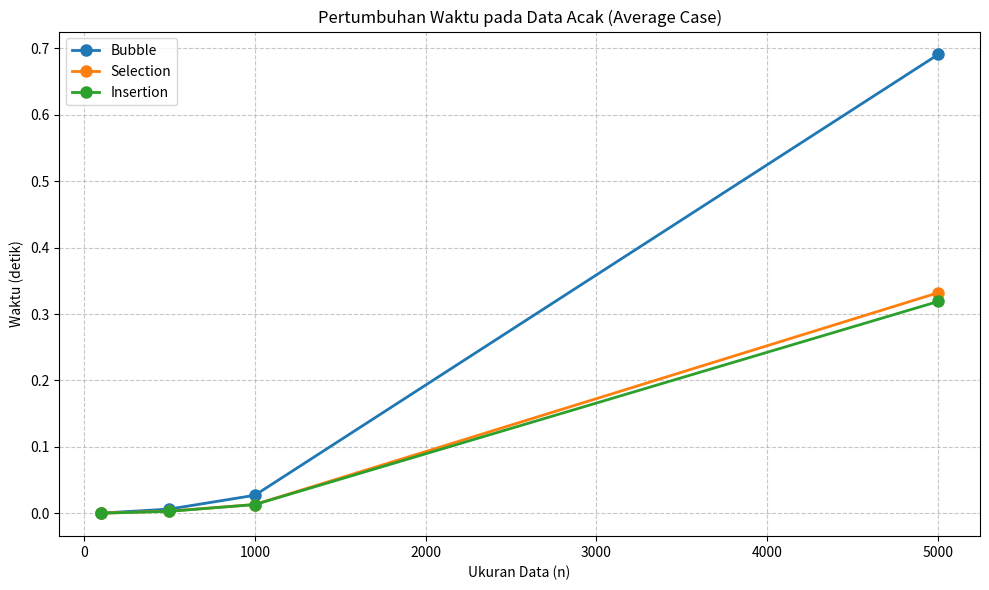
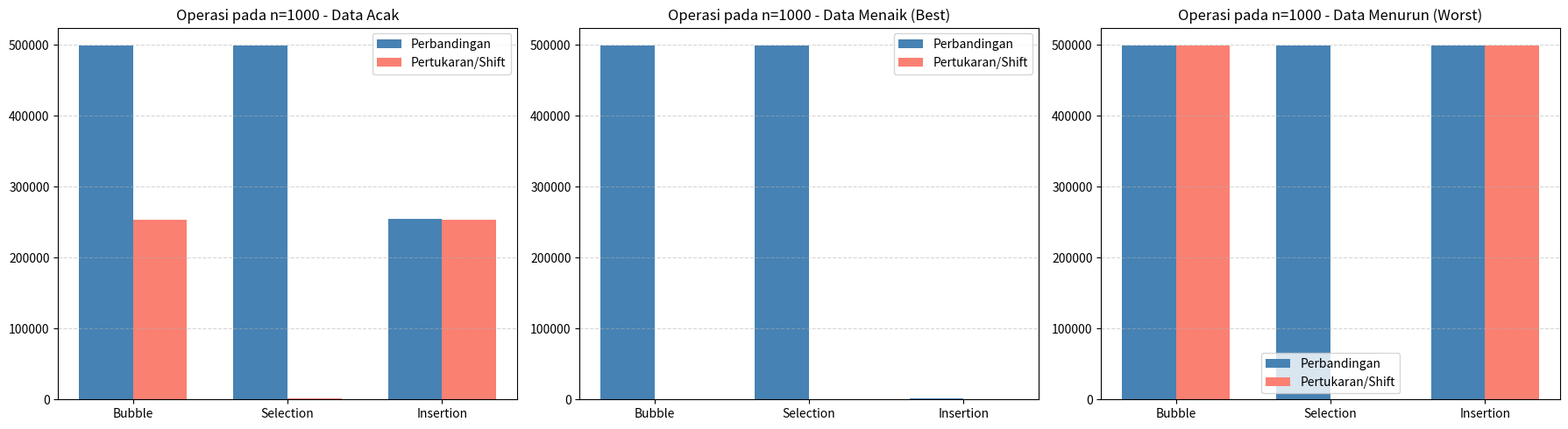

Source code (Python) for these figures, in order:
# Nama : Evan Galang Wiryanto
# NIM  : 3337250146
# Kelas: A
# Mata Kuliah: Struktur Data

import time
import random
import matplotlib.pyplot as plt

def bubble_sort(arr):
    a = arr[:]
    n = len(a)
    comp = swaps = 0
    for i in range(n - 1):
        for j in range(n - i - 1):
            comp += 1
            if a[j] > a[j + 1]:
                a[j], a[j + 1] = a[j + 1], a[j]
                swaps += 1
    return comp, swaps

def selection_sort(arr):
    a = arr[:]
    n = len(a)
    comp = swaps = 0
    for i in range(n):
        min_idx = i
        for j in range(i + 1, n):
            comp += 1
            if a[j] < a[min_idx]:
                min_idx = j
        if min_idx != i:
            a[i], a[min_idx] = a[min_idx], a[i]
            swaps += 1
    return comp, swaps

def insertion_sort(arr):
    a = arr[:]
    n = len(a)
    comp = shifts = 0
    for i in range(1, n):
        key = a[i]
        j = i - 1
        while j >= 0:
            comp += 1
            if a[j] > key:
                a[j + 1] = a[j]
                shifts += 1
                j -= 1
            else:
                break
        a[j + 1] = key
    return comp, shifts



sizes = [100, 500, 1000, 5000]
data_types = ['acak', 'menaik', 'menurun']

results = {algo: {dt: {'waktu': [], 'comp': [], 'swap': []} for dt in data_types}
           for algo in ['Bubble', 'Selection', 'Insertion']}

print("\n" + "=" * 100)
print("TABEL PERBANDINGAN ALGORITMA SORTING")
print("=" * 100)

for n in sizes:
    data_acak    = [random.randint(1, 10000) for _ in range(n)]
    data_menaik  = list(range(1, n + 1))
    data_menurun = list(range(n, 0, -1))

    for algo_name, sort_func in [('Bubble', bubble_sort),
                                 ('Selection', selection_sort),
                                 ('Insertion', insertion_sort)]:
        for data_name, data in [('acak', data_acak),
                                ('menaik', data_menaik),
                                ('menurun', data_menurun)]:
            start = time.perf_counter()
            cmp, swp = sort_func(data)
            elapsed = time.perf_counter() - start

            # Simpan hasil
            results[algo_name][data_name]['waktu'].append(elapsed)
            results[algo_name][data_name]['comp'].append(cmp)
            results[algo_name][data_name]['swap'].append(swp)

            if n == sizes[0]:   
                pass

            print(f"{algo_name:12} | n={n:5} | {data_name:8} | "
                  f"waktu={elapsed:.6f}s | comp={cmp:8,} | swap={swp:6,}")

plt.figure(figsize=(10, 6))
for algo in ['Bubble', 'Selection', 'Insertion']:
    plt.plot(sizes, results[algo]['acak']['waktu'],
             marker='o', linewidth=2, markersize=8, label=algo)

plt.xlabel('Ukuran Data (n)')
plt.ylabel('Waktu (detik)')
plt.title('Pertumbuhan Waktu pada Data Acak (Average Case)')
plt.grid(True, linestyle='--', alpha=0.7)
plt.legend()
plt.tight_layout()
plt.savefig('sorting_acak_waktu.png', dpi=150)
plt.show()

n_idx = sizes.index(1000)   
fig, axes = plt.subplots(1, 3, figsize=(18, 5))

for ax, (data_label, data_key) in zip(axes, [('Data Acak','acak'),
                                              ('Data Menaik (Best)','menaik'),
                                              ('Data Menurun (Worst)','menurun')]):
    algos = ['Bubble', 'Selection', 'Insertion']
    comp_vals = [results[a][data_key]['comp'][n_idx] for a in algos]
    swap_vals = [results[a][data_key]['swap'][n_idx] for a in algos]

    x = range(len(algos))
    width = 0.35
    ax.bar([i - width/2 for i in x], comp_vals, width, label='Perbandingan', color='steelblue')
    ax.bar([i + width/2 for i in x], swap_vals, width, label='Pertukaran/Shift', color='salmon')
    ax.set_xticks(x)
    ax.set_xticklabels(algos)
    ax.set_title(f'Operasi pada n=1000 - {data_label}')
    ax.legend()
    ax.grid(axis='y', linestyle='--', alpha=0.5)

plt.tight_layout()
plt.savefig('sorting_operasi_1000.png', dpi=150)
plt.show()

# =============================================================================
# Analisis Singkat
# =============================================================================
print("""
ANALISIS KOMPLEKSITAS:
- Bubble Sort    : O(n²) perbandingan & pertukaran pada average/worst case.
  Best case (data sudah terurut) masih O(n²) jika tidak diberi flag optimasi.
- Selection Sort : O(n²) perbandingan di semua kasus, pertukaran O(n).
  Tidak dipengaruhi urutan data.
- Insertion Sort : O(n²) perbandingan/shift di average/worst case,
  tetapi O(n) pada data menaik (best case) karena hanya 1 perbandingan per elemen.

HASIL PENGAMATAN (lihat grafik):
- Pada data menaik, Insertion Sort sangat cepat (hampir tidak ada shift).
- Bubble dan Selection Sort tetap lambat meskipun data terurut.
- Pada data menurun (worst case), semua algoritma menunjukkan performa terburuk.
- Grafik waktu terhadap n pada data acak menunjukkan kurva kuadratik (O(n²)).
""")
